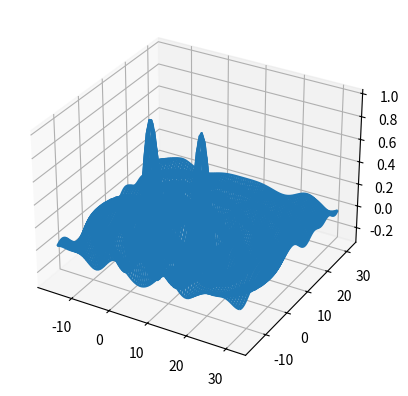

Write the Python code that produced this figure.
#!/usr/bin/env ipython3

from mpl_toolkits.mplot3d import axes3d
import matplotlib.pyplot as plt
import numpy as np

fig = plt.figure()
ax = fig.add_subplot(111, projection='3d')


X = np.linspace(-5*np.pi, 10*np.pi, 100)
Y = np.linspace(-5*np.pi, 10*np.pi, 100)

X, Y = np.meshgrid(X, Y)

R1 = np.sqrt(X**2 + Y**2)
R2 = np.sqrt((X-4*np.pi)**2 + Y**2)
Z = np.sin(R1)/R1 + np.sin(R2)/R2


ax.plot_wireframe(X, Y, Z, rstride=1, cstride=1)

plt.show()


